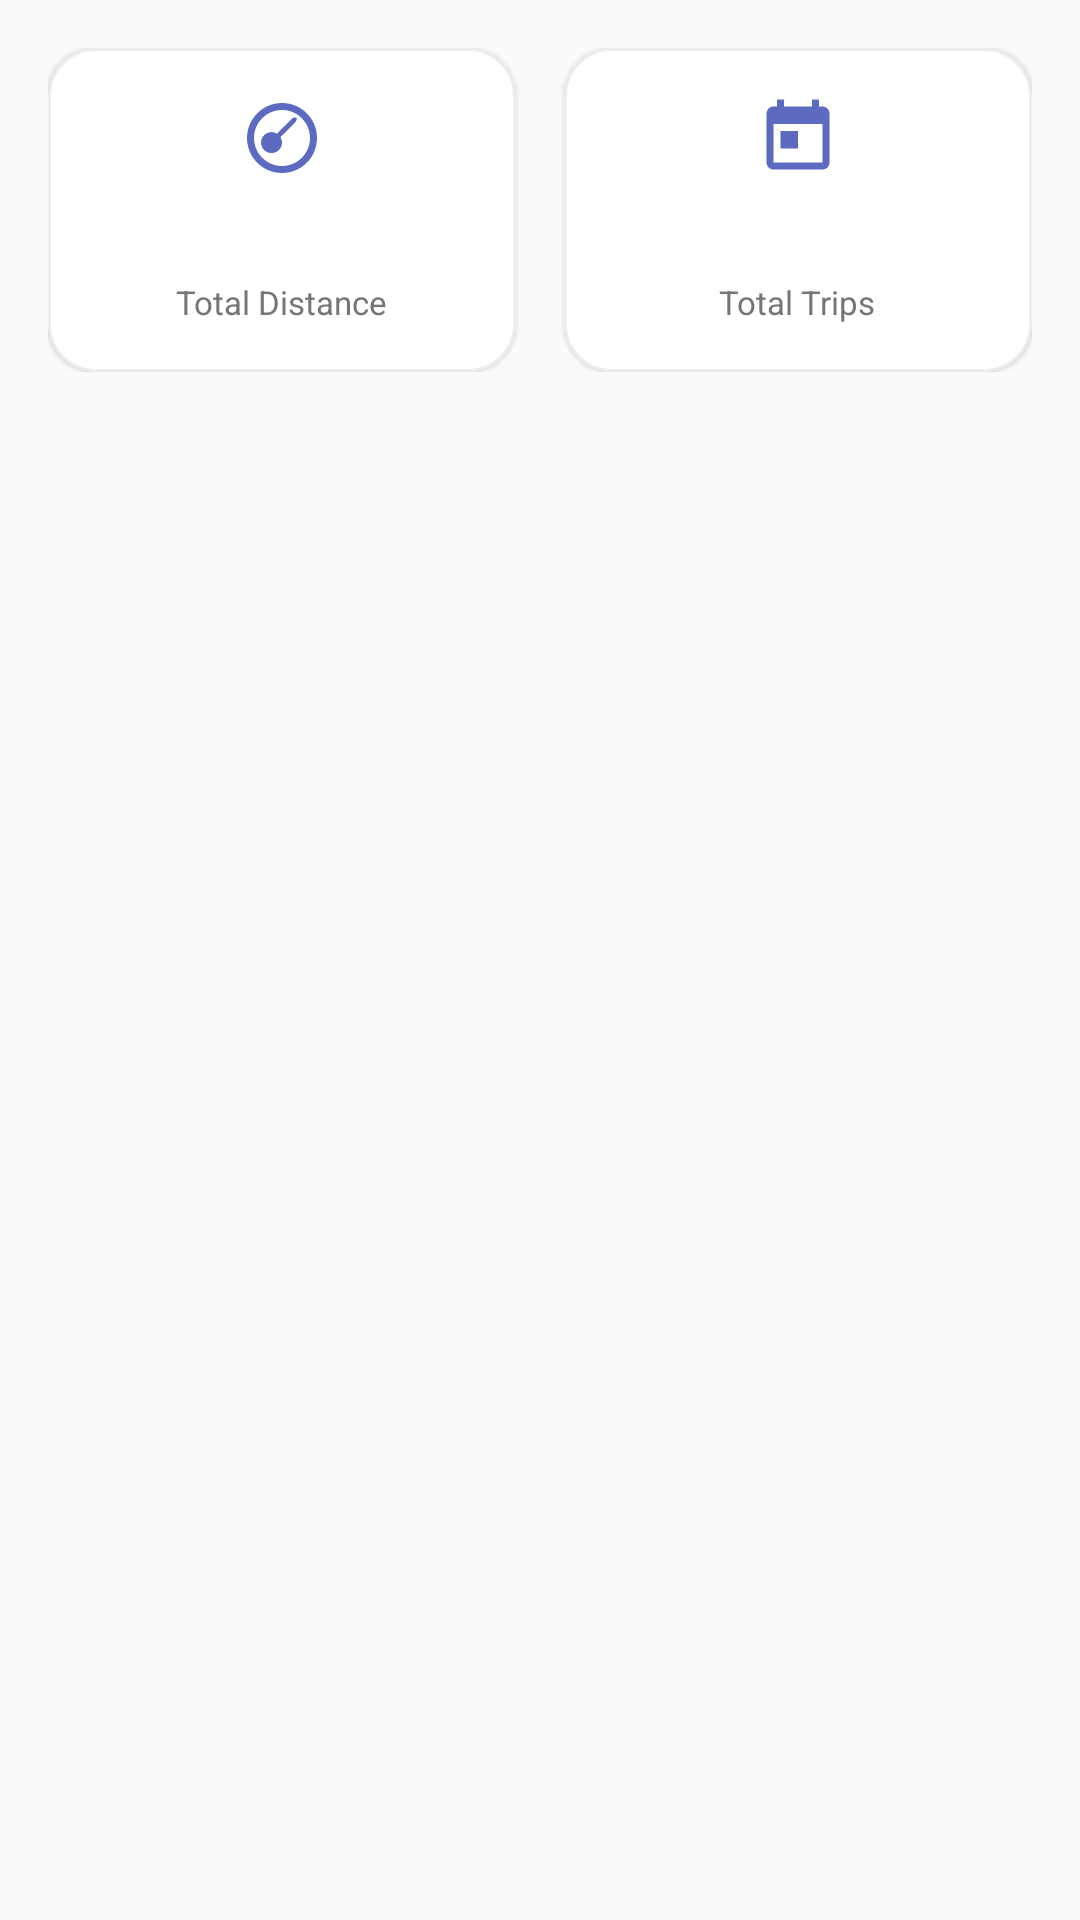

Produce the Android XML layout that renders to this screen, including the resource entries it uses.
<!-- AndroidManifest.xml: application theme Theme.Geardex -->
<!-- res/layout/fragment_trips.xml -->
<?xml version="1.0" encoding="utf-8"?>
<LinearLayout xmlns:android="http://schemas.android.com/apk/res/android"
    xmlns:app="http://schemas.android.com/apk/res-auto"
    xmlns:tools="http://schemas.android.com/tools"
    android:layout_width="match_parent"
    android:layout_height="match_parent"
    android:background="@color/surface_dark"
    android:orientation="vertical">

    
    <LinearLayout
        android:layout_width="match_parent"
        android:layout_height="wrap_content"
        android:orientation="horizontal"
        android:paddingHorizontal="@dimen/spacing_md"
        android:paddingTop="@dimen/spacing_md"
        android:paddingBottom="@dimen/spacing_sm">

        <com.google.android.material.card.MaterialCardView
            style="@style/Widget.Geardex.Card.Item"
            android:layout_width="0dp"
            android:layout_height="wrap_content"
            android:layout_marginEnd="@dimen/spacing_sm"
            android:layout_weight="1">

            <LinearLayout
                android:layout_width="match_parent"
                android:layout_height="wrap_content"
                android:gravity="center_horizontal"
                android:orientation="vertical"
                android:padding="@dimen/spacing_md">

                <ImageView
                    android:layout_width="28dp"
                    android:layout_height="28dp"
                    android:importantForAccessibility="no"
                    android:src="@drawable/ic_speed"
                    app:tint="@color/accent_trip" />

                <TextView
                    android:id="@+id/tv_total_distance"
                    android:layout_width="wrap_content"
                    android:layout_height="wrap_content"
                    android:layout_marginTop="4dp"
                    android:textColor="@color/text_primary"
                    android:textSize="22sp"
                    android:textStyle="bold"
                    tools:text="1,234 km" />

                <TextView
                    android:layout_width="wrap_content"
                    android:layout_height="wrap_content"
                    android:text="@string/trip_total_distance"
                    android:textColor="@color/text_secondary"
                    android:textSize="11sp" />

            </LinearLayout>

        </com.google.android.material.card.MaterialCardView>

        <com.google.android.material.card.MaterialCardView
            style="@style/Widget.Geardex.Card.Item"
            android:layout_width="0dp"
            android:layout_height="wrap_content"
            android:layout_marginStart="@dimen/spacing_sm"
            android:layout_weight="1">

            <LinearLayout
                android:layout_width="match_parent"
                android:layout_height="wrap_content"
                android:gravity="center_horizontal"
                android:orientation="vertical"
                android:padding="@dimen/spacing_md">

                <ImageView
                    android:layout_width="28dp"
                    android:layout_height="28dp"
                    android:importantForAccessibility="no"
                    android:src="@drawable/ic_calendar"
                    app:tint="@color/accent_trip" />

                <TextView
                    android:id="@+id/tv_total_trips"
                    android:layout_width="wrap_content"
                    android:layout_height="wrap_content"
                    android:layout_marginTop="4dp"
                    android:textColor="@color/text_primary"
                    android:textSize="22sp"
                    android:textStyle="bold"
                    tools:text="28" />

                <TextView
                    android:layout_width="wrap_content"
                    android:layout_height="wrap_content"
                    android:text="@string/trip_total_trips"
                    android:textColor="@color/text_secondary"
                    android:textSize="11sp" />

            </LinearLayout>

        </com.google.android.material.card.MaterialCardView>

    </LinearLayout>

    
    <LinearLayout
        android:id="@+id/layout_trips_empty"
        android:layout_width="match_parent"
        android:layout_height="match_parent"
        android:gravity="center"
        android:orientation="vertical"
        android:visibility="gone">

        <TextView
            android:layout_width="wrap_content"
            android:layout_height="wrap_content"
            android:text="@string/trip_empty_title"
            android:textColor="@color/text_primary"
            android:textSize="18sp"
            android:textStyle="bold" />

        <TextView
            android:layout_width="wrap_content"
            android:layout_height="wrap_content"
            android:layout_marginTop="4dp"
            android:text="@string/trip_empty_subtitle"
            android:textColor="@color/text_secondary"
            android:textSize="14sp" />

    </LinearLayout>

    
    <androidx.recyclerview.widget.RecyclerView
        android:id="@+id/recycler_trips"
        android:layout_width="match_parent"
        android:layout_height="match_parent"
        android:clipToPadding="false"
        android:padding="@dimen/spacing_md" />

</LinearLayout>
<!-- resources referenced by this layout -->
<resources>
  <color name="accent_trip">#5C6BC0</color>
  <color name="surface_dark">#FAFAFA</color>
  <color name="text_primary">#212121</color>
  <color name="text_secondary">#757575</color>
  <dimen name="spacing_md">16dp</dimen>
  <dimen name="spacing_sm">8dp</dimen>
  <!-- drawable ic_calendar (drawable) -->
  <?xml version="1.0" encoding="utf-8"?>
  <vector xmlns:android="http://schemas.android.com/apk/res/android"
      android:width="24dp"
      android:height="24dp"
      android:viewportWidth="24"
      android:viewportHeight="24">
      
      <path
          android:fillColor="#FFFFFF"
          android:pathData="M19,3h-1V1h-2v2H8V1H6v2H5C3.89,3 3.01,3.9 3.01,5L3,19c0,1.1 0.89,2 2,2h14c1.1,0 2,-0.9 2,-2V5c0,-1.1 -0.9,-2 -2,-2zM19,19H5V8h14v11zM7,10h5v5H7z" />
  </vector>
  <!-- drawable ic_speed (drawable) -->
  <?xml version="1.0" encoding="utf-8"?>
  <vector xmlns:android="http://schemas.android.com/apk/res/android"
      android:width="24dp"
      android:height="24dp"
      android:viewportWidth="24"
      android:viewportHeight="24">
      
      <path
          android:fillColor="#FFFFFF"
          android:pathData="M12,2C6.48,2 2,6.48 2,12s4.48,10 10,10 10,-4.48 10,-10S17.52,2 12,2zM12,20c-4.41,0 -8,-3.59 -8,-8s3.59,-8 8,-8 8,3.59 8,8 -3.59,8 -8,8zM15.89,7.4l-4.35,4.35c0.28,0.46 0.46,0.99 0.46,1.56 0,1.66 -1.34,3 -3,3S6,14.97 6,13.31s1.34,-3 3,-3c0.57,0 1.1,0.18 1.56,0.46l4.35,-4.35c0.38,-0.38 1.01,-0.38 1.39,0l-0.41,0.98z"/>
  </vector>
  <string name="trip_empty_subtitle">Tap + to log your first trip</string>
  <string name="trip_empty_title">No trips recorded</string>
  <string name="trip_total_distance">Total Distance</string>
  <string name="trip_total_trips">Total Trips</string>
  <style name="Widget.Geardex.Card.Item" parent="Widget.Material3.CardView.Filled">
          <item name="cardBackgroundColor">@color/surface_card</item>
          <item name="cardElevation">1dp</item>
          <item name="cardCornerRadius">@dimen/item_card_corner</item>
          <item name="strokeWidth">1dp</item>
          <item name="strokeColor">#12000000</item>
          <item name="rippleColor">#1A1976D2</item>
      </style>
  <style name="Theme.Geardex" parent="Theme.Material3.Light.NoActionBar">
          <item name="colorPrimary">@color/geardex_orange</item>
          <item name="colorPrimaryVariant">@color/geardex_orange_dark</item>
          <item name="colorOnPrimary">@color/white</item>
          <item name="colorSecondary">@color/geardex_orange_light</item>
          <item name="colorOnSecondary">@color/white</item>
          <item name="colorSurface">@color/surface_dark</item>
          <item name="colorOnSurface">@color/text_primary</item>
          <item name="android:windowBackground">@color/surface_dark</item>
          <item name="android:statusBarColor">@color/surface_dark</item>
          <item name="android:navigationBarColor">@color/nav_background</item>
          <item name="android:windowLightStatusBar">true</item>
          <item name="android:windowLightNavigationBar" tools:targetApi="27">true</item>
          <item name="shapeAppearanceMediumComponent">@style/Shape.Geardex.Medium</item>
      </style>
  <color name="surface_card">#FFFFFF</color>
  <dimen name="item_card_corner">16dp</dimen>
  <color name="geardex_orange">#1976D2</color>
  <color name="geardex_orange_dark">#1565C0</color>
  <color name="white">#FFFFFFFF</color>
  <color name="geardex_orange_light">#42A5F5</color>
  <color name="nav_background">#FFFFFF</color>
  <style name="Shape.Geardex.Medium" parent="ShapeAppearance.Material3.MediumComponent">
          <item name="cornerSize">@dimen/card_corner_radius</item>
      </style>
  <dimen name="card_corner_radius">20dp</dimen>
</resources>
